Dataset: dataset (GitHub, guillengap/bee-or-spider). Classes: bee, spider.

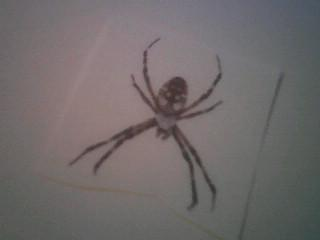
Label: spider

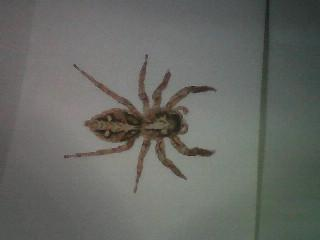
Label: spider

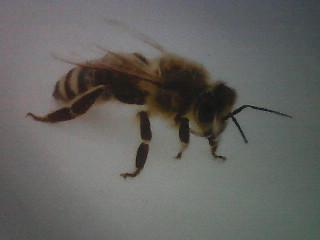
Label: bee

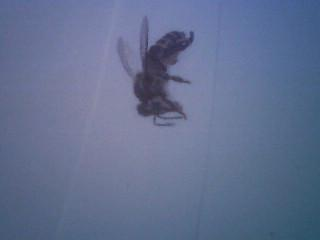
Label: bee

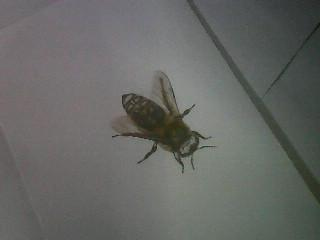
Label: bee

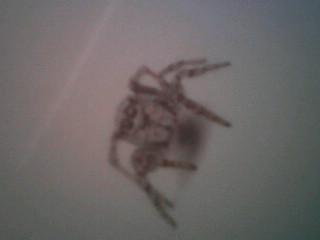
Label: spider
